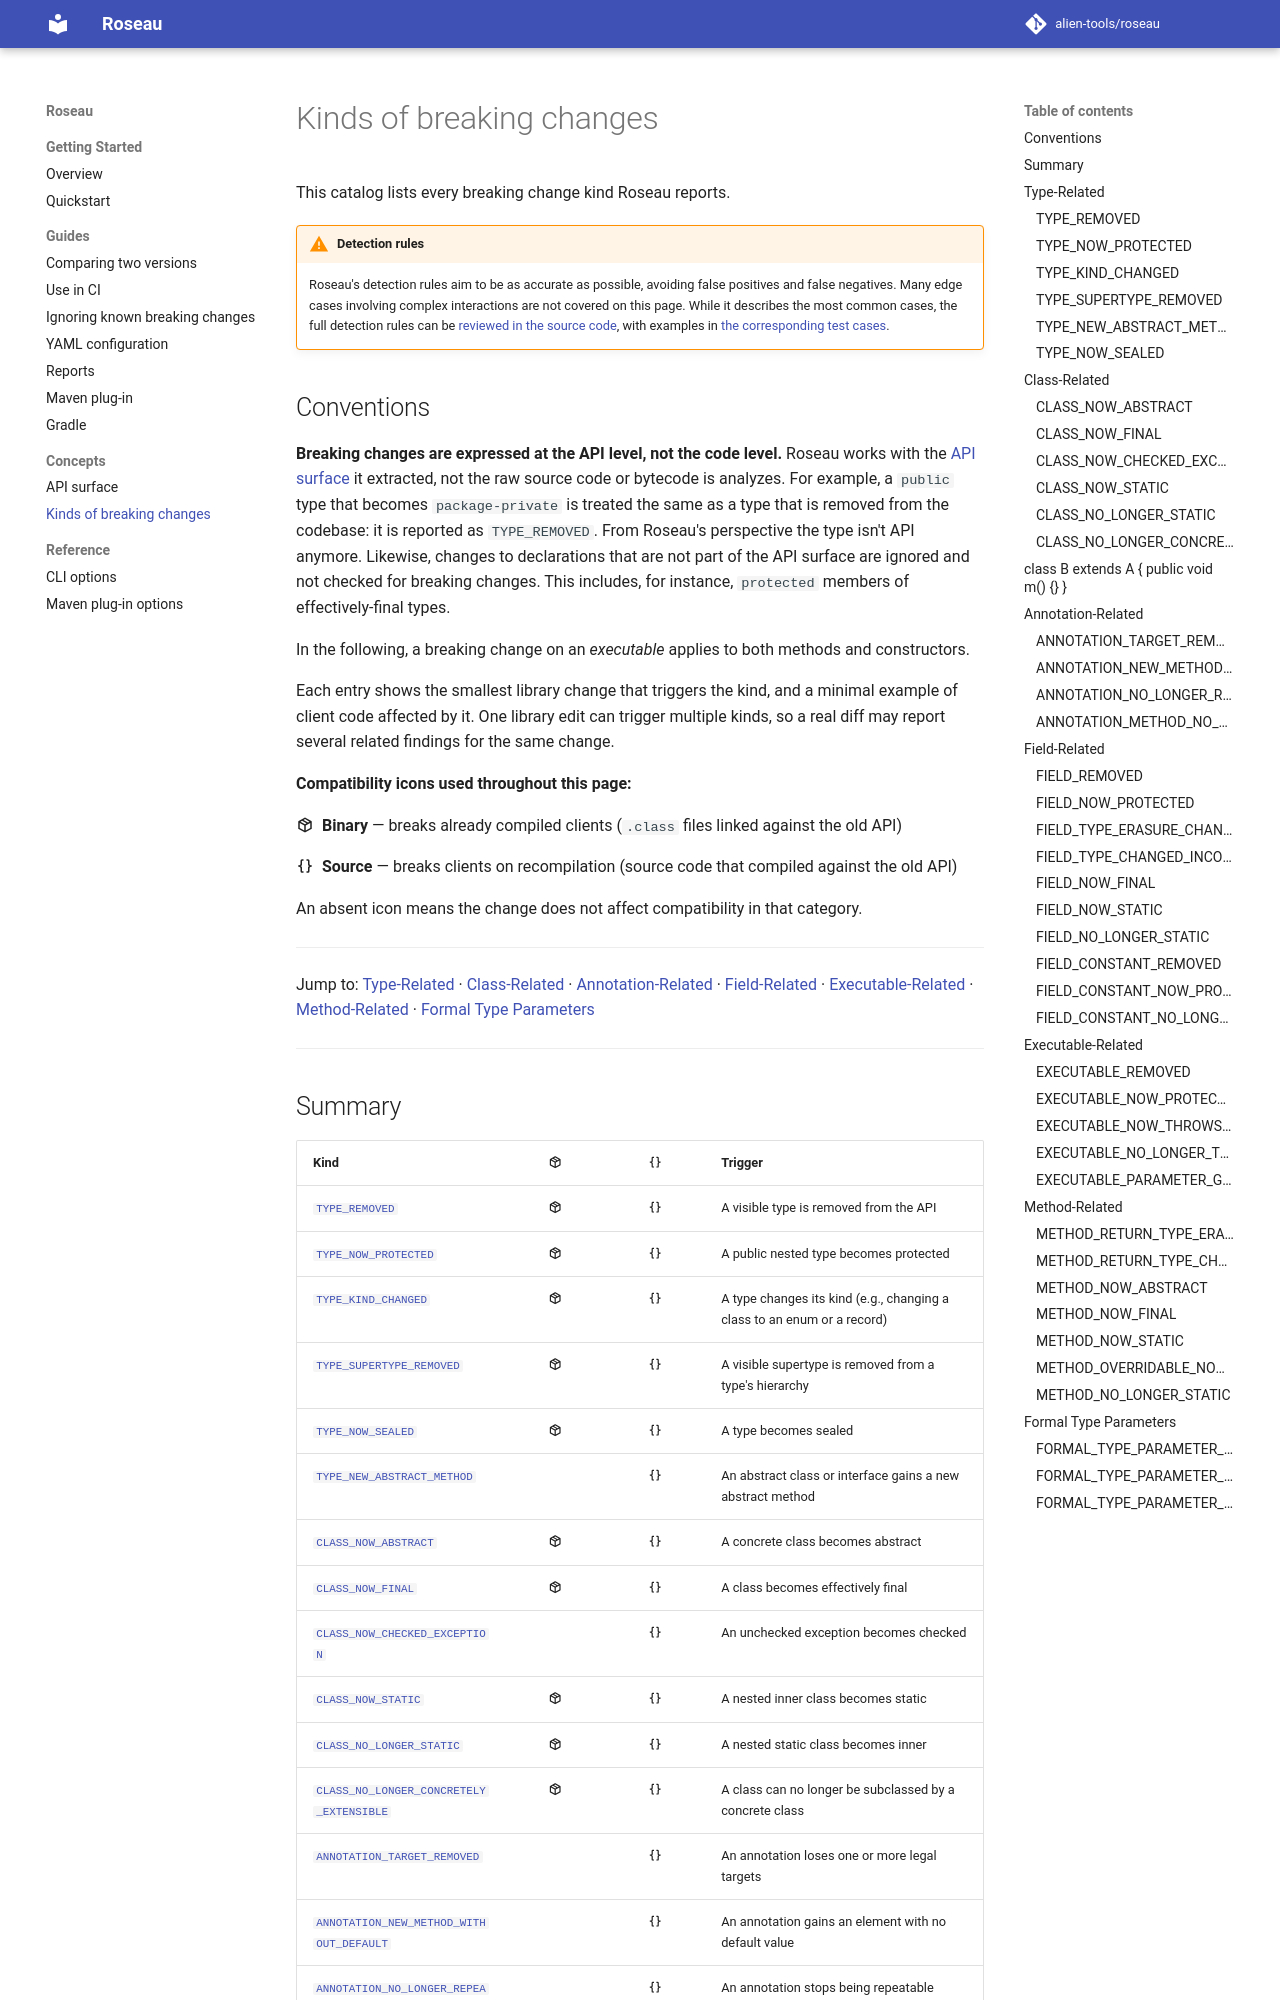

repository: alien-tools/roseau · page: dev/breaking-change-kinds/index.html · generator: mkdocs

# Kinds of breaking changes

This catalog lists every breaking change kind Roseau reports.

!!! warning "Detection rules"
    Roseau's detection rules aim to be as accurate as possible, avoiding false positives and false negatives. Many edge cases involving complex interactions are not covered on this page. While it describes the most common cases, the full detection rules can be [reviewed in the source code](https://github.com/alien-tools/roseau/tree/main/core/src/main/java/io/github/alien/roseau/diff/rules/breaking), with examples in [the corresponding test cases](https://github.com/alien-tools/roseau/tree/main/core/src/test/java/io/github/alien/roseau/diff).

## Conventions

**Breaking changes are expressed at the API level, not the code level.** Roseau works with the [API surface](api-surface.md) it extracted, not the raw source code or bytecode is analyzes. For example, a `public` type that becomes `package-private` is treated the same as a type that is removed from the codebase: it is reported as `TYPE_REMOVED`. From Roseau's perspective the type isn't API anymore. Likewise, changes to declarations that are not part of the API surface are ignored and not checked for breaking changes. This includes, for instance, `protected` members of effectively-final types.

In the following, a breaking change on an *executable* applies to both methods and constructors.

Each entry shows the smallest library change that triggers the kind, and a minimal example of client code affected by it. One library edit can trigger multiple kinds, so a real diff may report several related findings for the same change.

**Compatibility icons used throughout this page:**

:material-package-variant-closed: &nbsp;**Binary** — breaks already compiled clients (`.class` files linked against the old API)

:material-code-braces: &nbsp;**Source** — breaks clients on recompilation (source code that compiled against the old API)

An absent icon means the change does not affect compatibility in that category.

---

Jump to: [Type-Related](#type-related) · [Class-Related](#class-related) · [Annotation-Related](#annotation-related) · [Field-Related](#field-related) · [Executable-Related](#executable-related) · [Method-Related](#method-related) · [Formal Type Parameters](#formal-type-parameters)

---
